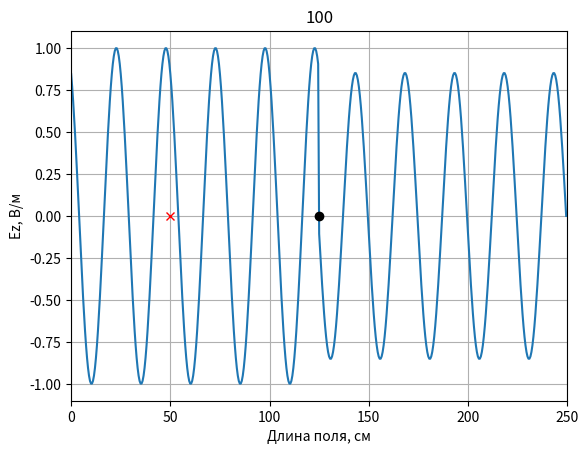
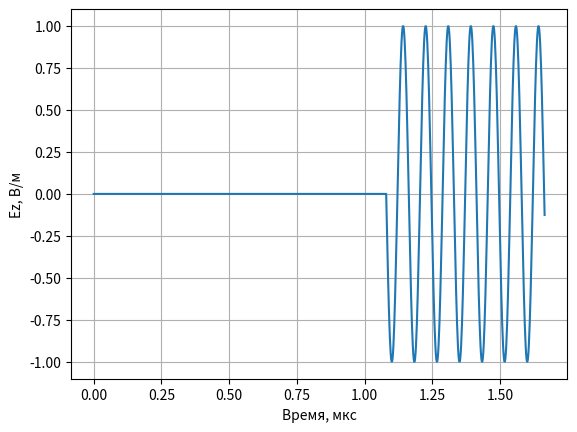
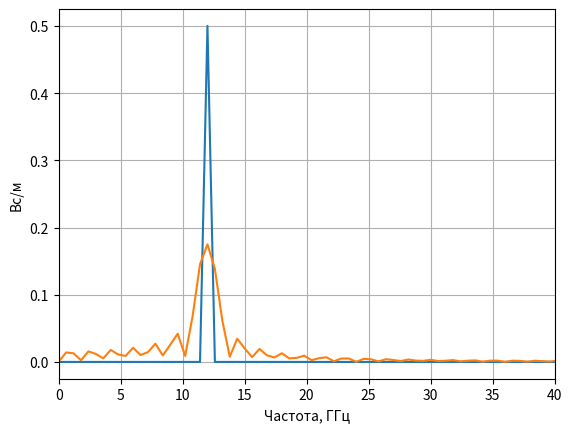

The matplotlib source for these figures, in order:
'''
Размер области моделирования 2,5 метров
Диэлектрическая постонная 6
Гармонический сигнал
Слева: ABC 1 порядка
Справа: PEC
'''
import matplotlib.pyplot as plt
import numpy as np
import numpy.fft as fft


def Signal(m,q, name):
    if str(name) == 'sin':
        # Параметры сигнала синуса
        N_la = 50
        phi = -2 * np.pi / N_la
        return np.sin(2*np.pi / N_la * (Sc*q - np.sqrt(mu * eps) * m) + phi)
    if str(name) == 'gauss':
        return np.exp(-(((q - m * np.sqrt(eps * mu) / Sc) - 100.0) / 30.0) ** 2)
    if str(name) == 'modgauss':
        N_la = 50
        phi = -2 * np.pi / N_la
        return np.sin(2*np.pi / N_la * (Sc*q - np.sqrt(mu * eps) * m) + phi) * np.exp(-(((q - m * np.sqrt(eps * mu) / Sc) - 100.0) / 30.0) ** 2)
    if str(name) == 'rect':
        return 1 if 0 <= q - m <= 20 else 0

if __name__ == '__main__':
    # Название сигнала
    name_signal = 'sin'
    # Волновое сопротивление свободного пространства
    W0 = 120.0 * np.pi

    # Число Куранта
    Sc = 1.0

    # Размер области в см
    l = 250

    # Время расчета в отсчетах
    maxTime = 1000

    # Размер области моделирования в отсчетах
    maxSize = 500

    # Шаг по пространству
    dx = l / maxSize

    # Шаг по времени
    c = 3*10**8
    dt = dx / c

    # Положение датчика, регистрирующего поле
    probePos = 100

    # Положение источника
    sourcePos = 250

    # Параметры поля
    mu = 1.0
    eps = 1.0

    Ez = np.zeros(maxSize)
    Hy = np.zeros(maxSize - 1)

    oldEzLeft = Ez[1]

    tempLeft = Sc / np.sqrt(mu * eps)
    koeffABCLeft = (tempLeft - 1) / (tempLeft + 1)

    # Поле, зарегистрированное в датчике в зависимости от времени
    probeTimeEz = np.zeros(maxTime)
    probeTimeEz[0] = Ez[probePos]

    # Подготовка к отображению поля в пространстве
    xlist = np.arange(maxSize)

    # Включить интерактивный режим для анимации
    plt.ion()

    # Создание окна для графика
    fig, ax = plt.subplots()

    # Установка отображаемых интервалов по осям
    ax.set_xlim(0, maxSize * dx)
    ax.set_ylim(-1.1, 1.1)

    # Установка меток по осям
    ax.set_xlabel('Длина поля, см')
    ax.set_ylabel('Ez, В/м')

    # Включить сетку на графике
    ax.grid()

    # Отобразить поле в начальный момент времени
    line, = ax.plot(xlist * dx, Ez)

    # Отобразить положение источника
    ax.plot(sourcePos * dx, 0, 'ok')

    # Отобразить положение датчика
    ax.plot(probePos * dx, 0, 'xr')

    for q in range(1, maxTime):
        # Расчет компоненты поля H
        Hy = Hy + (Ez[1:] - Ez[:-1]) * Sc / (W0 * mu)
        # Полное поле/ рассеянное поле
        Hy[sourcePos - 1] -= (Sc / W0) * Signal(0, q, name_signal)
        # Граничное условие
        Ez[0] = Ez[1]
        Ez[-1] = 0
        # Расчет компоненты поля E
        Hy_shift = Hy[:-1]
        Ez[1:-1] = Ez[1:-1] + (Hy[1:] - Hy_shift) * Sc * W0 / eps
        # Полное поле/рассеянное поле
        Ez[sourcePos] += (Sc / np.sqrt(eps * mu)) * Signal(-0.5, q + 0.5, name_signal)
        # АВС первого порядка
        Ez[0] = oldEzLeft + koeffABCLeft * (Ez[1] - Ez[0])
        oldEzLeft = Ez[1]

        # Регистрация поля в точке
        probeTimeEz[q] = Ez[probePos]

        if q % 10 == 0:
            # Обновить данные на графике
            line.set_ydata(Ez)
            fig.canvas.draw()
            fig.canvas.flush_events()

        plt.title(str(round((q + 1) * 100 / maxTime)))

    # Отключить интерактивный режим по завершению анимации
    plt.ioff()

    # Отображение сигнала, сохраненного в датчике
    tlist = np.arange(maxTime)
    fig, ax = plt.subplots()
    ax.set_ylim(-1.1, 1.1)
    ax.set_xlabel('Время, мкс')
    ax.set_ylabel('Ez, В/м')
    ax.plot(tlist * dt * 10 ** 6, probeTimeEz)
    ax.grid()
    
    # Спектр сигнала
    fig, ax = plt.subplots()
    i = np.arange(maxTime)
    spectr_exit = fft.fft(probeTimeEz) / len(i)
    spectr_entrance = fft.fft(Signal(0, i, name_signal)) / len(i)
    AS_exit = np.abs(spectr_exit)
    AS_entrance = np.abs(spectr_entrance)
    ax.plot(i / dt * 10 ** -9, AS_entrance)
    ax.plot(i / dt * 10 ** -9, AS_exit)
    ax.set_xlabel('Частота, ГГц')
    ax.set_ylabel('Вс/м')
    ax.set_xlim(0, 0.4 * 10 ** 2)
    ax.grid()
    plt.show()
   
